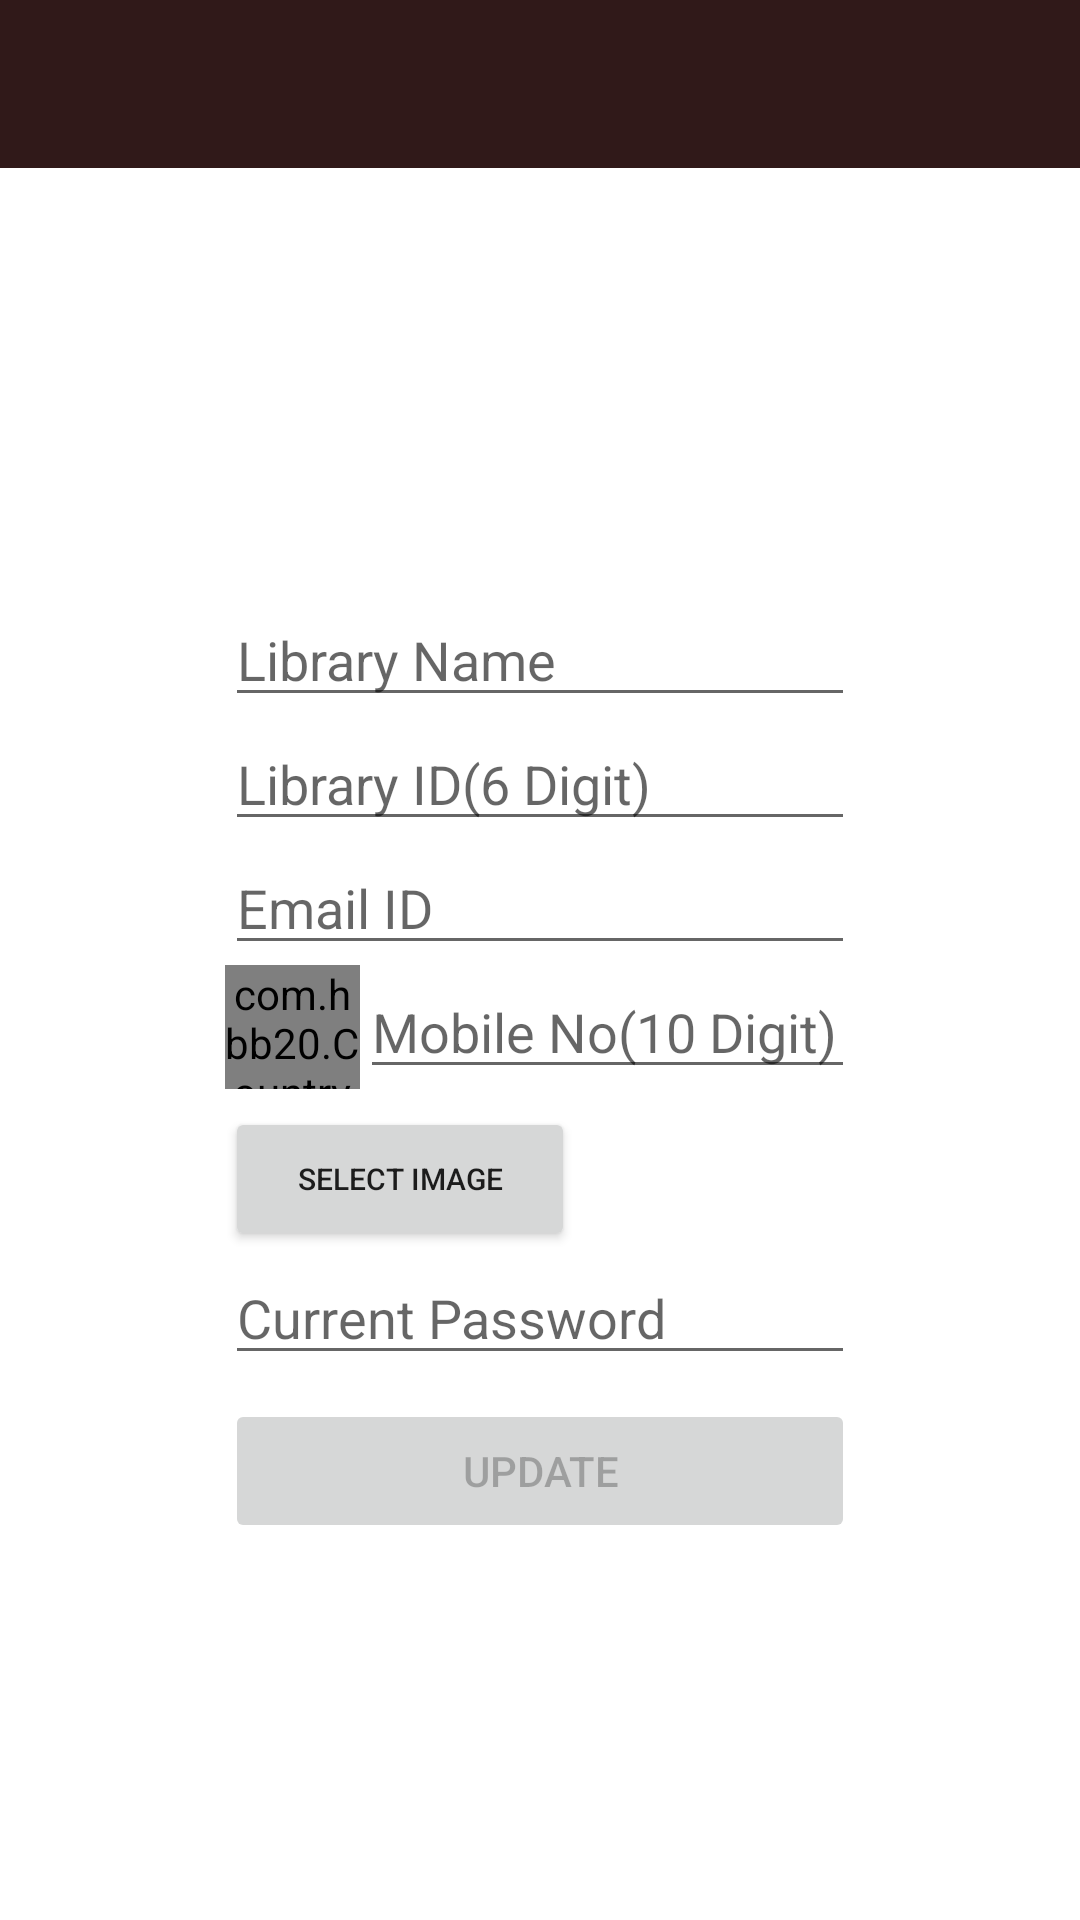

Produce the Android XML layout that renders to this screen, including the resource entries it uses.
<!-- AndroidManifest.xml: application theme Theme.VLibrary -->
<!-- res/layout/activity_edit_profile.xml -->
<?xml version="1.0" encoding="utf-8"?>
<androidx.constraintlayout.widget.ConstraintLayout xmlns:android="http://schemas.android.com/apk/res/android"
    xmlns:app="http://schemas.android.com/apk/res-auto"
    xmlns:tools="http://schemas.android.com/tools"
    android:layout_width="match_parent"
    android:layout_height="match_parent"
    tools:context=".myaccount.EditProfileActivity">
    <com.google.android.material.appbar.AppBarLayout
        android:id="@+id/appBarLayout"
        android:layout_width="match_parent"
        android:layout_height="wrap_content"
        android:theme="@style/ThemeOverlay.MaterialComponents.Dark.ActionBar"
        app:layout_constraintEnd_toEndOf="parent"
        app:layout_constraintStart_toStartOf="parent"
        app:layout_constraintTop_toTopOf="parent">

        <androidx.appcompat.widget.Toolbar
            android:id="@+id/toolbareditp"
            android:layout_width="match_parent"
            android:layout_height="match_parent"
            app:popupTheme="@style/Widget.AppCompat.Toolbar" />
    </com.google.android.material.appbar.AppBarLayout>

    <ProgressBar
        android:id="@+id/progressBar"
        style="?android:attr/progressBarStyle"
        android:layout_width="wrap_content"
        android:layout_height="wrap_content"
        android:layout_gravity="center"
        android:animationResolution="10828"
        android:progress="70"
        android:visibility="gone"
        app:layout_constraintBottom_toBottomOf="parent"
        app:layout_constraintEnd_toEndOf="parent"
        app:layout_constraintStart_toStartOf="parent"
        app:layout_constraintTop_toTopOf="parent" />

    <androidx.constraintlayout.widget.ConstraintLayout
        android:layout_width="0dp"
        android:layout_height="wrap_content"
        app:layout_constraintBottom_toBottomOf="parent"
        app:layout_constraintEnd_toEndOf="parent"
        app:layout_constraintStart_toStartOf="parent"
        app:layout_constraintTop_toBottomOf="@+id/appBarLayout">

        <EditText
            android:id="@+id/REmail"
            android:layout_width="0dp"
            android:layout_height="wrap_content"
            android:ems="10"
            android:hint="Email ID"
            android:inputType="textEmailAddress"
            app:layout_constraintEnd_toEndOf="@+id/RLibraryCode"
            app:layout_constraintStart_toStartOf="@+id/RLibraryCode"
            app:layout_constraintTop_toBottomOf="@+id/RLibraryCode" />

        <LinearLayout
            android:id="@+id/LL"
            android:layout_width="0dp"
            android:layout_height="wrap_content"
            android:orientation="horizontal"
            app:layout_constraintEnd_toEndOf="@+id/REmail"
            app:layout_constraintStart_toStartOf="@+id/REmail"
            app:layout_constraintTop_toBottomOf="@+id/REmail">

            <com.hbb20.CountryCodePicker
                android:id="@+id/CcodePicker"
                android:layout_width="45dp"
                android:layout_height="match_parent"
                android:gravity="center"
                app:ccp_contentColor="@color/black"
                app:ccp_showNameCode="false"
                app:ccp_showPhoneCode="false">

            </com.hbb20.CountryCodePicker>

            <EditText
                android:id="@+id/RMobileNo"
                android:layout_width="match_parent"
                android:layout_height="wrap_content"
                android:ems="10"

                android:hint="Mobile No(10 Digit)"
                android:inputType="phone"
                android:textSize="18sp" />

        </LinearLayout>


        <LinearLayout
            android:id="@+id/linearLayout3"
            android:layout_width="0dp"
            android:layout_height="wrap_content"
            android:orientation="horizontal"
            app:layout_constraintEnd_toEndOf="@+id/LL"
            app:layout_constraintStart_toStartOf="@+id/LL"
            app:layout_constraintTop_toBottomOf="@+id/LL">

            <Button
                android:id="@+id/Selectimg"
                android:layout_width="wrap_content"
                android:layout_height="wrap_content"
                android:layout_marginTop="6dp"
                android:ems="10"
                android:text="Select Image"
                android:textSize="10sp" />

            <ImageView
                android:id="@+id/img"
                android:layout_width="wrap_content"
                android:layout_height="match_parent"
                android:src="@drawable/ic_account">

            </ImageView>


        </LinearLayout>

        <Button
            android:id="@+id/Update"
            android:layout_width="0dp"
            android:layout_height="wrap_content"
            android:layout_marginTop="8dp"
            android:enabled="false"
            android:text="UPDATE"
            app:layout_constraintBottom_toBottomOf="parent"
            app:layout_constraintEnd_toEndOf="@+id/linearLayout3"
            app:layout_constraintStart_toStartOf="@+id/linearLayout3"
            app:layout_constraintTop_toBottomOf="@+id/Password" />

        <EditText
            android:id="@+id/RLibraryName"
            android:layout_width="wrap_content"
            android:layout_height="wrap_content"
            android:layout_marginTop="16dp"
            android:ellipsize="middle"
            android:ems="10"
            android:hint="Library Name"
            android:inputType="textPersonName"
            android:textSize="18sp"
            app:layout_constraintEnd_toEndOf="parent"
            app:layout_constraintStart_toStartOf="parent"
            app:layout_constraintTop_toTopOf="parent" />

        <EditText
            android:id="@+id/RLibraryCode"
            android:layout_width="0dp"
            android:layout_height="wrap_content"
            android:ems="10"
            android:hint="Library ID(6 Digit)"
            android:inputType="number"
            app:layout_constraintEnd_toEndOf="@+id/RLibraryName"
            app:layout_constraintStart_toStartOf="@+id/RLibraryName"
            app:layout_constraintTop_toBottomOf="@+id/RLibraryName" />

        <EditText
            android:id="@+id/Password"
            android:layout_width="wrap_content"
            android:layout_height="wrap_content"
            android:ems="10"
            android:hint="Current Password"
            android:inputType="textPassword"
            app:layout_constraintEnd_toEndOf="@+id/linearLayout3"
            app:layout_constraintStart_toStartOf="@+id/linearLayout3"
            app:layout_constraintTop_toBottomOf="@+id/linearLayout3" />

    </androidx.constraintlayout.widget.ConstraintLayout>

</androidx.constraintlayout.widget.ConstraintLayout>
<!-- resources referenced by this layout -->
<resources>
  <color name="black">#FF000000</color>
  <style name="Theme.VLibrary" parent="Theme.MaterialComponents.DayNight.NoActionBar">
          
          <item name="colorPrimary">#301919</item>
          <item name="colorPrimaryVariant">@color/purple_700</item>
          <item name="colorOnPrimary">@color/white</item>
          
          <item name="colorSecondary">@color/teal_200</item>
          <item name="colorSecondaryVariant">@color/teal_700</item>
          <item name="colorOnSecondary">@color/black</item>
          
          <item name="android:statusBarColor" tools:targetApi="l">?attr/colorPrimaryVariant</item>
          
      </style>
  <color name="purple_700">#351212</color>
  <color name="white">#FFFFFFFF</color>
  <color name="teal_200">#E1592818</color>
  <color name="teal_700">#FF018786</color>
</resources>
